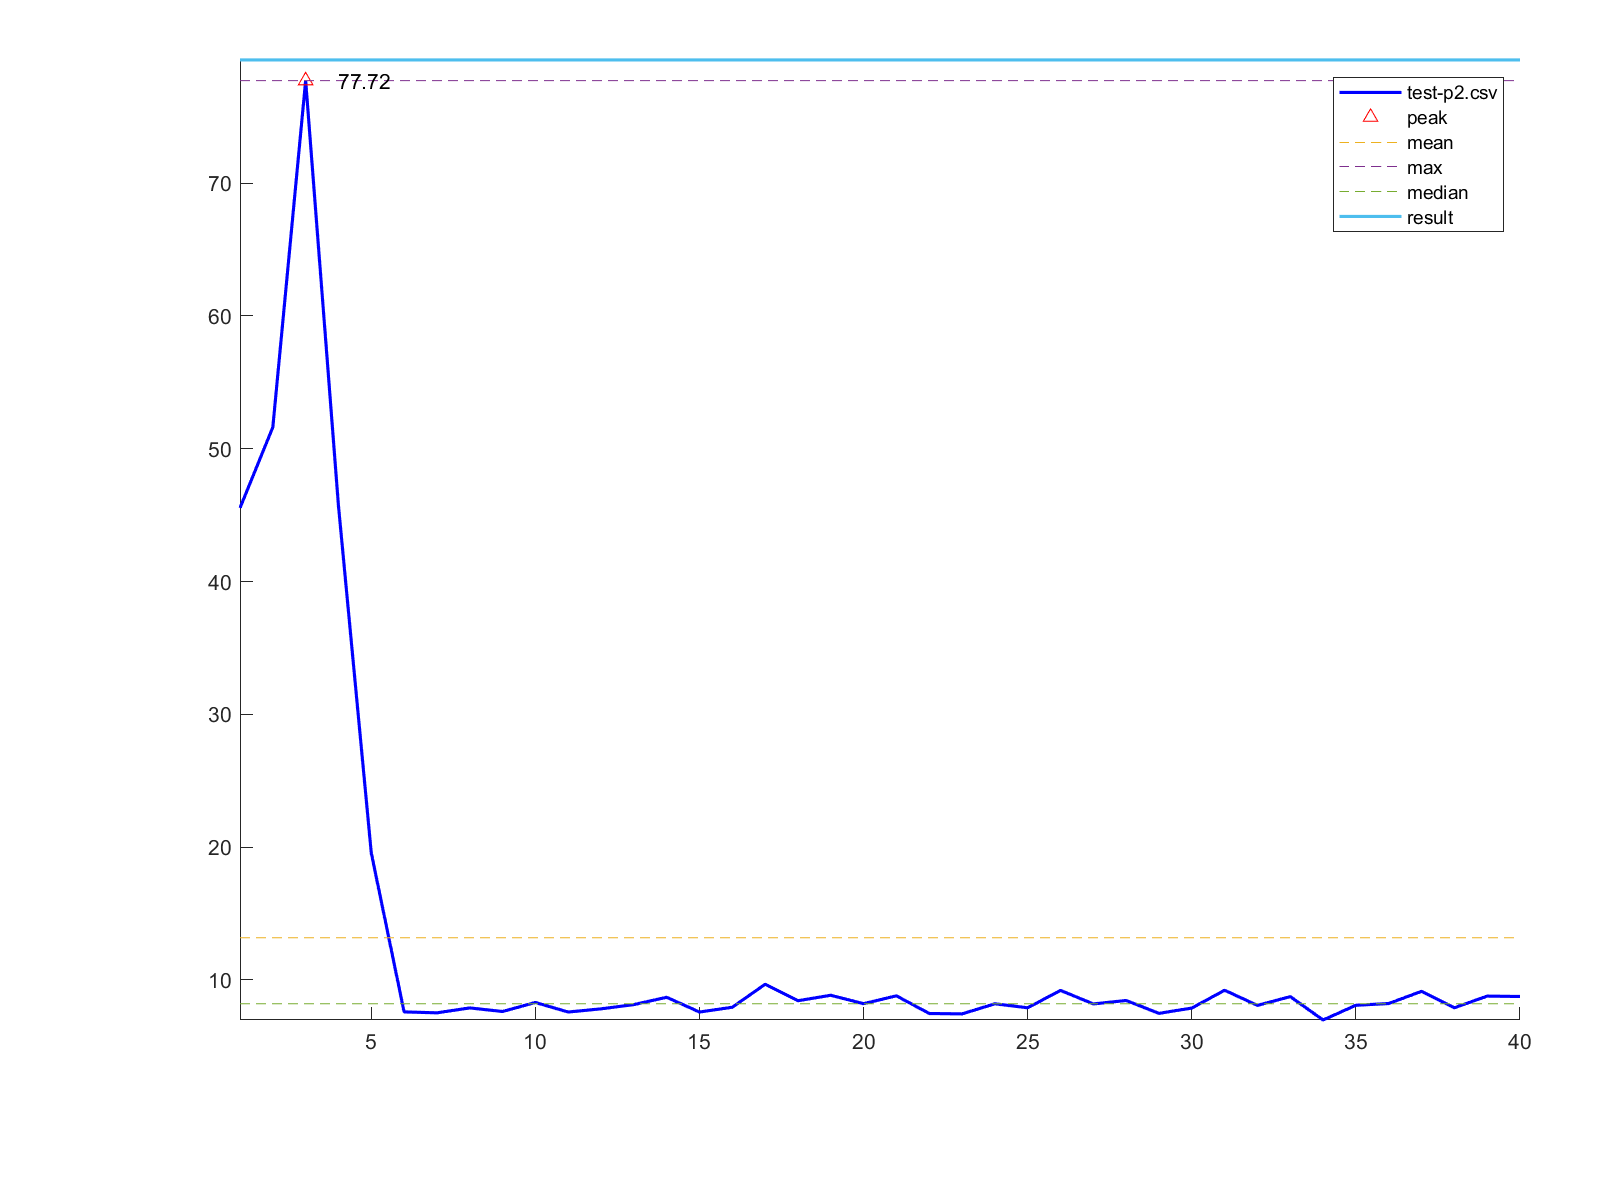

Values plotted in this chart, from the file beside it:
1, 45.54
2, 51.62
3, 77.72
4, 45.71
5, 19.56
6, 7.59
7, 7.52
8, 7.89
9, 7.62
10, 8.3
11, 7.58
12, 7.82
13, 8.14
14, 8.69
15, 7.58
16, 7.94
17, 9.67
18, 8.43
19, 8.84
20, 8.21
21, 8.8
22, 7.47
23, 7.44
24, 8.2
25, 7.9
26, 9.21
27, 8.19
28, 8.45
29, 7.48
30, 7.88
31, 9.22
32, 8.08
33, 8.74
34, 6.98
35, 8.09
36, 8.22
37, 9.14
38, 7.9
39, 8.78
40, 8.75
